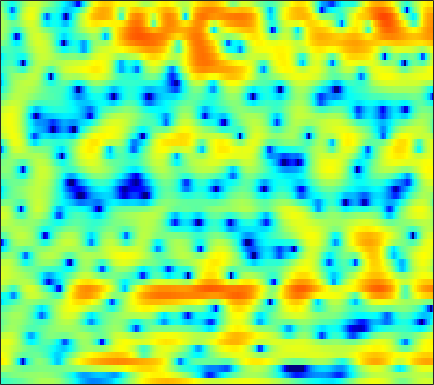

Values plotted in this chart, from the file beside it:
-3.7421, -3.3825, -2.9972, -2.7045, -2.5308, -2.3254, -2.1205, -1.965, -1.7283, -1.4384, -1.0963, -0.81286, -0.4037, 0.031462, 0.35026, 0.75643, 1.1226, 1.357, 1.6139, 1.799, 1.9077, 1.9353, 1.8949, 1.7618
-1.774, -1.447, -1.073, -0.7612, -0.5658, -0.348, -0.1651, -0.04631, 0.09395, 0.2218, 0.3431, 0.4293, 0.5411, 0.6471, 0.7223, 0.8124, 0.8858, 0.9249, 0.9489, 0.9378, 0.882, 0.8086, 0.6636, 0.4597
1.871, 1.794, 1.614, 1.35, 1.101, 0.7225, 0.3075, -0.005446, -0.3897, -0.6975, -0.8906, -0.954, -0.9323, -0.8149, -0.6829, -0.4932, -0.3191, -0.216, -0.129, -0.1032, -0.1381, -0.1946, -0.2984, -0.4119
6.34, 5.93, 5.201, 4.225, 3.3, 1.741, -0.3312, -2.375, -6.194, -12.77, -19.65, -12.09, -6.695, -3.714, -2.238, -0.8986, -0.08605, 0.2475, 0.376, 0.1707, -0.3681, -0.9986, -2.166, -3.753
5.366, 5.066, 4.537, 3.86, 3.264, 2.362, 1.381, 0.6319, -0.2959, -1.022, -1.442, -1.551, -1.48, -1.279, -1.113, -0.9471, -0.8968, -0.9677, -1.218, -1.667, -2.333, -2.979, -4.029, -5.253
4.276, 4.218, 4.032, 3.731, 3.439, 2.964, 2.413, 1.961, 1.336, 0.7168, 0.1318, -0.2694, -0.7286, -1.095, -1.319, -1.562, -1.772, -1.927, -2.144, -2.425, -2.809, -3.165, -3.76, -4.463
4.281, 4.466, 4.555, 4.454, 4.252, 3.812, 3.176, 2.559, 1.547, 0.3029, -1.178, -2.424, -4.14, -5.556, -6.06, -5.747, -4.763, -3.939, -2.976, -2.287, -1.902, -1.804, -1.928, -2.36
2.292, 2.742, 3.147, 3.31, 3.276, 3.026, 2.527, 1.973, 0.9693, -0.3868, -2.166, -3.824, -6.446, -9.005, -9.736, -8.372, -6.082, -4.551, -2.93, -1.741, -0.9083, -0.4739, -0.1134, 0.04981
-0.923, -0.1834, 0.5579, 1.049, 1.27, 1.373, 1.276, 1.079, 0.6699, 0.123, -0.5079, -0.9991, -1.608, -2.076, -2.296, -2.396, -2.29, -2.098, -1.746, -1.34, -0.9041, -0.5771, -0.1733, 0.1858
-1.511, -0.8079, -0.05057, 0.5203, 0.8354, 1.097, 1.189, 1.155, 0.9962, 0.7203, 0.3451, -0.002485, -0.5399, -1.122, -1.571, -2.138, -2.627, -2.909, -3.1, -3.008, -2.608, -2.15, -1.402, -0.6134
-0.7976, -0.3389, 0.2226, 0.7027, 0.995, 1.28, 1.446, 1.499, 1.45, 1.251, 0.8872, 0.4909, -0.2214, -1.196, -2.14, -3.741, -5.914, -8.032, -11.37, -12.75, -9.755, -7.134, -4.286, -2.082
-2.475, -2.049, -1.459, -0.9126, -0.5441, -0.1107, 0.2714, 0.5006, 0.7073, 0.777, 0.6875, 0.5161, 0.1073, -0.5517, -1.235, -2.42, -3.884, -5.078, -6.478, -6.927, -5.938, -4.653, -2.874, -1.285
-7.299, -6.089, -4.943, -4.179, -3.757, -3.2, -2.58, -2.047, -1.278, -0.5078, 0.1321, 0.4909, 0.7738, 0.8476, 0.7695, 0.5234, 0.1918, -0.09104, -0.4199, -0.6239, -0.6801, -0.6191, -0.3833, -0.04018
-5.398, -4.81, -4.864, -5.893, -7.434, -10.51, -11.14, -8.166, -4.217, -1.362, 0.6208, 1.656, 2.564, 3.081, 3.262, 3.262, 3.022, 2.717, 2.221, 1.656, 0.9987, 0.4312, -0.3557, -1.169
1.45, 0.9919, 0.2097, -0.88, -1.869, -3.002, -3.033, -2.237, -0.5744, 1.053, 2.328, 3.012, 3.603, 3.814, 3.744, 3.378, 2.702, 2.022, 0.8862, -0.4826, -1.941, -3.035, -4.552, -6.104
3.572, 3.295, 2.908, 2.511, 2.252, 2.022, 1.901, 1.9, 2.019, 2.192, 2.295, 2.298, 2.173, 1.831, 1.392, 0.5381, -0.6728, -1.88, -4.043, -7.012, -11.15, -15.44, -18.91, -14.81
3.91, 3.755, 3.512, 3.26, 3.071, 2.799, 2.515, 2.323, 2.058, 1.773, 1.484, 1.24, 0.8426, 0.3574, -0.08464, -0.8389, -1.827, -2.747, -4.211, -6.013, -7.929, -9.115, -9.927, -9.386
3.607, 3.543, 3.398, 3.195, 2.967, 2.578, 2.121, 1.738, 1.159, 0.5591, 0.03845, -0.273, -0.606, -0.796, -0.88, -0.9944, -1.172, -1.347, -1.655, -2.07, -2.486, -2.727, -3.013, -3.236
2.603, 2.75, 2.833, 2.731, 2.522, 2.062, 1.321, 0.5373, -0.7849, -2.41, -4.165, -5.125, -5.186, -4.062, -2.975, -1.632, -0.5843, -0.0007051, 0.5205, 0.8609, 1.008, 1.012, 0.9476, 0.7231
-0.7556, -0.2584, 0.2813, 0.6151, 0.7395, 0.6243, 0.0691, -0.6742, -2.198, -4.681, -8.577, -12.26, -12.01, -7.154, -4.525, -2.111, -0.4878, 0.3698, 1.174, 1.742, 2.11, 2.26, 2.379, 2.394
-7.408, -6.515, -4.812, -3.063, -2.002, -1.026, -0.4915, -0.3567, -0.54, -0.9267, -1.375, -1.624, -1.617, -1.322, -0.9846, -0.518, -0.1538, 0.04131, 0.2423, 0.365, 0.5287, 0.7256, 1.014, 1.369
-18.14, -13.55, -7.71, -4.095, -2.237, -0.5228, 0.6326, 1.204, 1.633, 1.842, 1.857, 1.768, 1.577, 1.256, 0.9267, 0.332, -0.488, -1.277, -2.501, -3.782, -4.519, -4.311, -3.212, -1.753
-2.406, -2.092, -1.32, -0.312, 0.411, 1.265, 1.934, 2.283, 2.62, 2.748, 2.709, 2.576, 2.213, 1.656, 1.076, 0.009787, -1.48, -3.007, -5.893, -10.45, -18.89, -16.48, -9.386, -5.429
1.126, 1.192, 1.351, 1.538, 1.678, 1.858, 1.977, 2.036, 2.064, 2.019, 1.905, 1.766, 1.484, 1.071, 0.6503, -0.07383, -0.9999, -1.815, -2.992, -4.093, -4.843, -5.009, -4.736, -4.148
2.701, 2.641, 2.516, 2.304, 2.115, 1.8, 1.446, 1.204, 0.8924, 0.7098, 0.6476, 0.665, 0.7428, 0.782, 0.7522, 0.6086, 0.3158, 0.006035, -0.5189, -1.122, -1.77, -2.298, -2.96, -3.647
3.847, 3.703, 3.356, 2.826, 2.277, 1.311, 0.09592, -0.9518, -2.294, -3.014, -2.655, -1.843, -0.5579, 0.5675, 1.225, 1.805, 2.064, 2.061, 1.803, 1.261, 0.4391, -0.4028, -1.854, -3.807
3.067, 3.006, 2.747, 2.226, 1.581, 0.3125, -1.685, -3.919, -8.81, -19.38, -10.88, -5.875, -2.036, 0.3321, 1.541, 2.61, 3.203, 3.379, 3.304, 2.871, 2.098, 1.293, -0.1586, -2.026
-1.024, -0.6004, -0.1741, -0.01887, -0.07028, -0.3968, -0.9705, -1.491, -2.119, -2.321, -1.853, -1.141, 0.008884, 1.121, 1.816, 2.522, 2.95, 3.091, 3.038, 2.726, 2.149, 1.565, 0.5958, -0.5491
-6.248, -4.699, -3.127, -2.035, -1.439, -0.9088, -0.5492, -0.3673, -0.1316, 0.1514, 0.5206, 0.8541, 1.339, 1.832, 2.16, 2.517, 2.732, 2.788, 2.696, 2.429, 1.963, 1.495, 0.7261, -0.2136
-7.179, -5.498, -3.78, -2.515, -1.803, -1.084, -0.5567, -0.2489, 0.1122, 0.4449, 0.7994, 1.088, 1.488, 1.881, 2.157, 2.464, 2.667, 2.733, 2.692, 2.475, 2.085, 1.663, 0.9395, 0.01998
-3.765, -3.041, -2.225, -1.575, -1.236, -0.9313, -0.8033, -0.7559, -0.7268, -0.636, -0.3925, -0.09556, 0.4494, 1.072, 1.547, 2.107, 2.544, 2.763, 2.899, 2.825, 2.553, 2.204, 1.551, 0.6805
-1.057, -0.7586, -0.4827, -0.4063, -0.5025, -0.8886, -1.584, -2.325, -3.533, -4.647, -4.962, -4.338, -2.756, -1.004, 0.1547, 1.414, 2.335, 2.819, 3.196, 3.314, 3.166, 2.913, 2.369, 1.614
0.09894, 0.2907, 0.425, 0.3014, 0.03948, -0.6735, -1.879, -3.317, -6.218, -11.61, -19.68, -12.41, -6.086, -2.498, -0.6925, 1.036, 2.187, 2.767, 3.21, 3.356, 3.21, 2.957, 2.412, 1.683
-0.521, -0.1981, 0.1564, 0.3726, 0.4109, 0.2488, -0.1849, -0.6569, -1.438, -2.084, -2.275, -1.963, -1.085, -0.003702, 0.7554, 1.603, 2.221, 2.51, 2.709, 2.641, 2.341, 1.93, 1.181, 0.1738
-3.27, -2.519, -1.383, -0.2407, 0.4351, 1.13, 1.521, 1.692, 1.722, 1.688, 1.613, 1.604, 1.618, 1.671, 1.733, 1.808, 1.85, 1.847, 1.759, 1.517, 1.103, 0.6012, -0.312, -1.641
-13.27, -8.166, -3.616, -0.7026, 0.8152, 2.216, 3.078, 3.406, 3.573, 3.399, 3.011, 2.58, 1.899, 1.163, 0.6557, 0.1424, -0.1318, -0.1719, -0.1906, -0.1883, -0.3811, -0.6087, -1.211, -2.065
-3.849, -2.35, -0.09267, 1.846, 3.002, 4.062, 4.651, 4.776, 4.583, 3.954, 2.882, 1.75, -0.2101, -2.701, -4.843, -7.131, -7.192, -6.139, -4.598, -3.542, -3.005, -2.844, -2.916, -3.153
1.873, 2.507, 3.391, 4.162, 4.616, 4.973, 5.006, 4.826, 4.201, 3.19, 1.693, 0.2033, -2.364, -5.886, -9.266, -14.03, -13.34, -10.93, -8.695, -7.511, -7.062, -7.225, -7.591, -8.129
3.321, 3.846, 4.42, 4.817, 4.968, 4.975, 4.708, 4.317, 3.527, 2.398, 0.9594, -0.3114, -2.214, -4.208, -5.645, -7.228, -8.268, -8.712, -9.123, -9.631, -10.58, -11.74, -14.35, -18.8
3.72, 4.222, 4.715, 5.006, 5.068, 4.958, 4.586, 4.112, 3.25, 2.071, 0.5711, -0.7283, -2.715, -4.863, -6.524, -8.5, -9.83, -10.31, -10.48, -10.57, -11.01, -11.53, -12.8, -14.24
3.536, 4.061, 4.58, 4.892, 4.979, 4.883, 4.542, 4.094, 3.251, 2.086, 0.5294, -0.9174, -3.345, -6.564, -9.797, -16.45, -24.59, -18.12, -13.06, -10.57, -9.253, -8.664, -8.275, -8.04
2.406, 2.994, 3.615, 4.037, 4.228, 4.281, 4.106, 3.83, 3.216, 2.33, 1.163, 0.05748, -1.704, -3.785, -5.525, -7.689, -8.88, -8.779, -7.899, -6.801, -5.902, -5.433, -4.93, -4.601
0.31, 0.9971, 1.786, 2.404, 2.751, 3.058, 3.165, 3.118, 2.884, 2.445, 1.829, 1.261, 0.3973, -0.5402, -1.216, -2.013, -2.594, -2.88, -3.024, -3.018, -2.936, -2.857, -2.768, -2.724
-2.274, -1.414, -0.3626, 0.5477, 1.108, 1.715, 2.14, 2.327, 2.443, 2.4, 2.204, 1.987, 1.61, 1.163, 0.8147, 0.3454, -0.1068, -0.4163, -0.7778, -1.106, -1.387, -1.553, -1.775, -1.964
-5.236, -3.964, -2.419, -1.075, -0.2202, 0.7021, 1.41, 1.81, 2.177, 2.393, 2.47, 2.445, 2.319, 2.108, 1.879, 1.508, 1.063, 0.6937, 0.1248, -0.4696, -1.062, -1.486, -1.945, -2.253
-8.474, -6.141, -3.725, -1.897, -0.7955, 0.3201, 1.143, 1.625, 2.079, 2.388, 2.603, 2.697, 2.749, 2.7, 2.582, 2.29, 1.823, 1.324, 0.4477, -0.6743, -2.015, -3.111, -4.327, -4.843
-6.864, -4.986, -2.942, -1.411, -0.5488, 0.2989, 0.8346, 1.072, 1.291, 1.452, 1.652, 1.874, 2.218, 2.526, 2.701, 2.745, 2.49, 2.047, 1.082, -0.4948, -2.962, -5.76, -12.51, -23.87
-3.907, -3.143, -2.166, -1.393, -1.052, -0.8715, -1.102, -1.577, -2.458, -3.33, -3.563, -2.967, -1.509, 0.055, 1.021, 1.939, 2.395, 2.452, 2.119, 1.342, 0.1491, -0.8906, -2.138, -2.582
-5.169, -4.278, -3.304, -2.686, -2.535, -2.748, -3.571, -4.729, -7.413, -12.66, -27.74, -14.04, -6.792, -2.971, -1.078, 0.6693, 1.772, 2.288, 2.6, 2.599, 2.367, 2.142, 1.836, 1.641
-6.999, -5.356, -3.996, -3.276, -3.033, -3.118, -3.544, -3.984, -4.706, -5.317, -5.288, -4.59, -3.087, -1.377, -0.2249, 1.088, 2.055, 2.567, 2.98, 3.134, 3.096, 2.942, 2.596, 2.17
-3.34, -2.944, -2.655, -2.615, -2.716, -2.975, -3.244, -3.373, -3.296, -2.92, -2.207, -1.54, -0.4912, 0.5914, 1.339, 2.209, 2.89, 3.222, 3.487, 3.505, 3.288, 2.955, 2.325, 1.44
0.1776, -0.2898, -1.037, -2.021, -2.982, -4.412, -5.797, -6.47, -6.156, -4.562, -2.656, -1.339, 0.2189, 1.481, 2.281, 3.062, 3.584, 3.817, 3.896, 3.725, 3.275, 2.782, 1.906, 0.6904
1.809, 1.126, -0.01399, -1.556, -3.085, -6.086, -11.22, -19.34, -15.32, -7.579, -3.538, -1.444, 0.5631, 1.97, 2.73, 3.404, 3.711, 3.775, 3.593, 3.191, 2.597, 2.057, 1.144, 0.0507
2.011, 1.574, 0.7626, -0.28, -1.158, -2.355, -3.353, -3.734, -3.375, -2.159, -0.6163, 0.4955, 1.733, 2.632, 3.021, 3.254, 3.126, 2.777, 2.09, 1.198, 0.2871, -0.3709, -1.167, -1.833
1.925, 1.622, 0.9733, 0.1769, -0.4196, -0.9188, -1.002, -0.7099, -0.02892, 0.8927, 1.867, 2.553, 3.277, 3.706, 3.785, 3.498, 2.753, 1.808, 0.05114, -2.297, -4.921, -6.421, -6.55, -5.639
1.989, 1.236, -0.2494, -2.226, -3.867, -5.521, -4.903, -3.25, -0.8718, 1.118, 2.699, 3.596, 4.434, 4.841, 4.883, 4.479, 3.508, 2.364, 0.06868, -3.41, -8.755, -13.34, -10.76, -7.055
0.9098, -0.1781, -2.194, -5.087, -8.199, -13.02, -10.7, -6.822, -2.983, -0.3195, 1.602, 2.658, 3.682, 4.276, 4.443, 4.332, 3.804, 3.168, 2.023, 0.6367, -0.7543, -1.603, -2.261, -2.591
-0.5375, -1.407, -2.625, -3.821, -4.53, -4.979, -4.611, -3.857, -2.483, -0.9772, 0.3978, 1.309, 2.287, 2.986, 3.302, 3.483, 3.393, 3.162, 2.678, 2.047, 1.324, 0.7737, 0.03141, -0.7182
